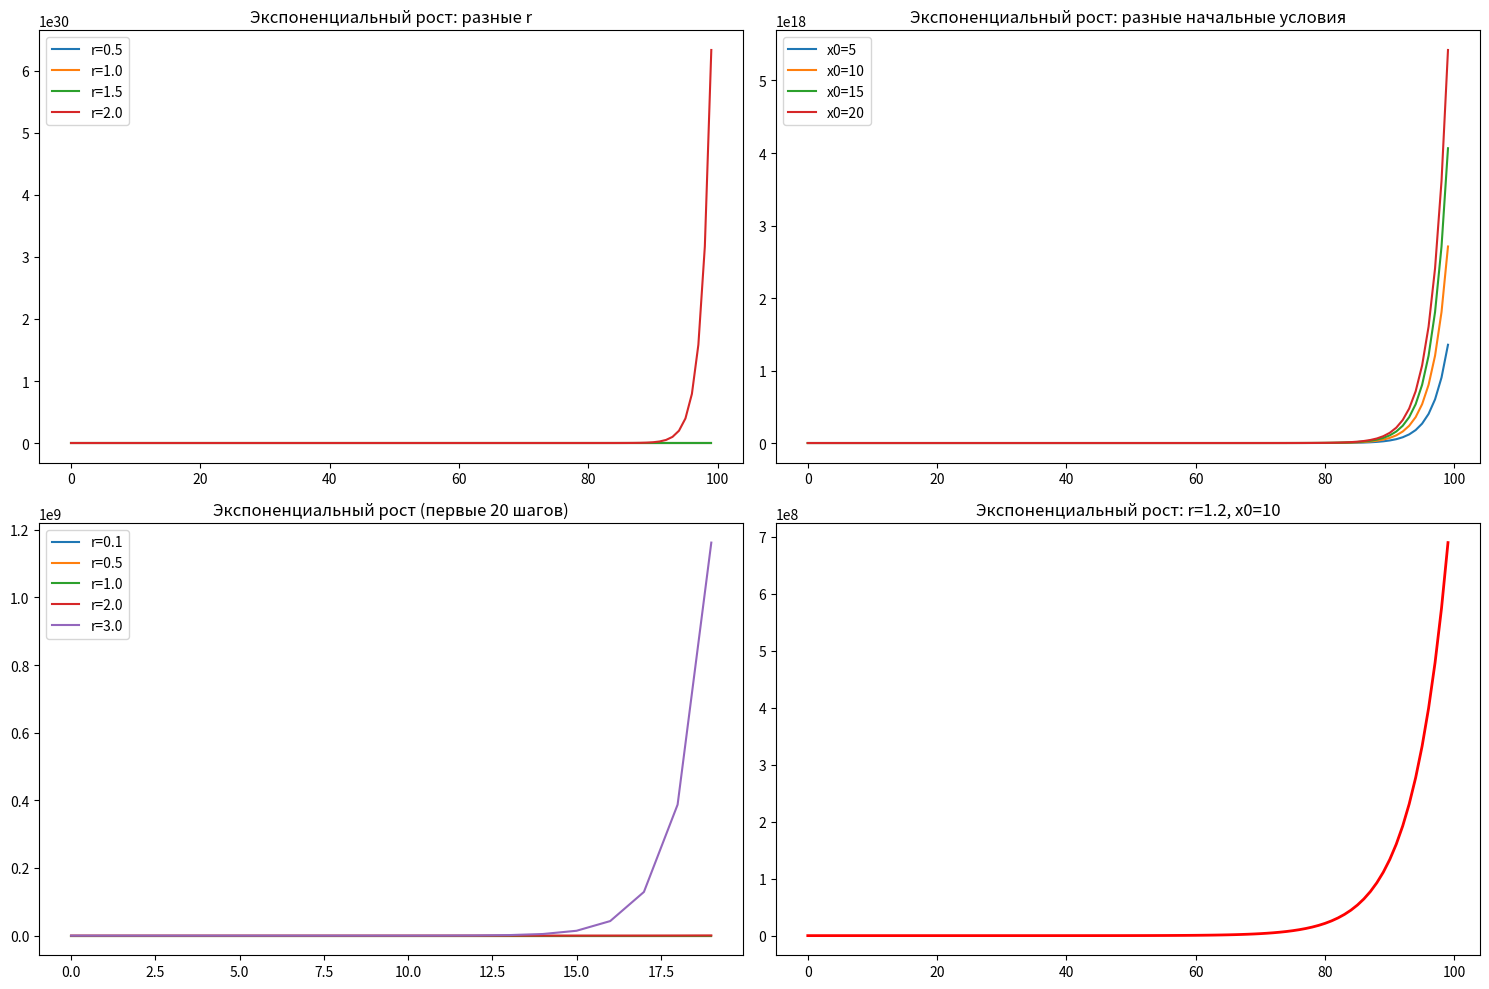
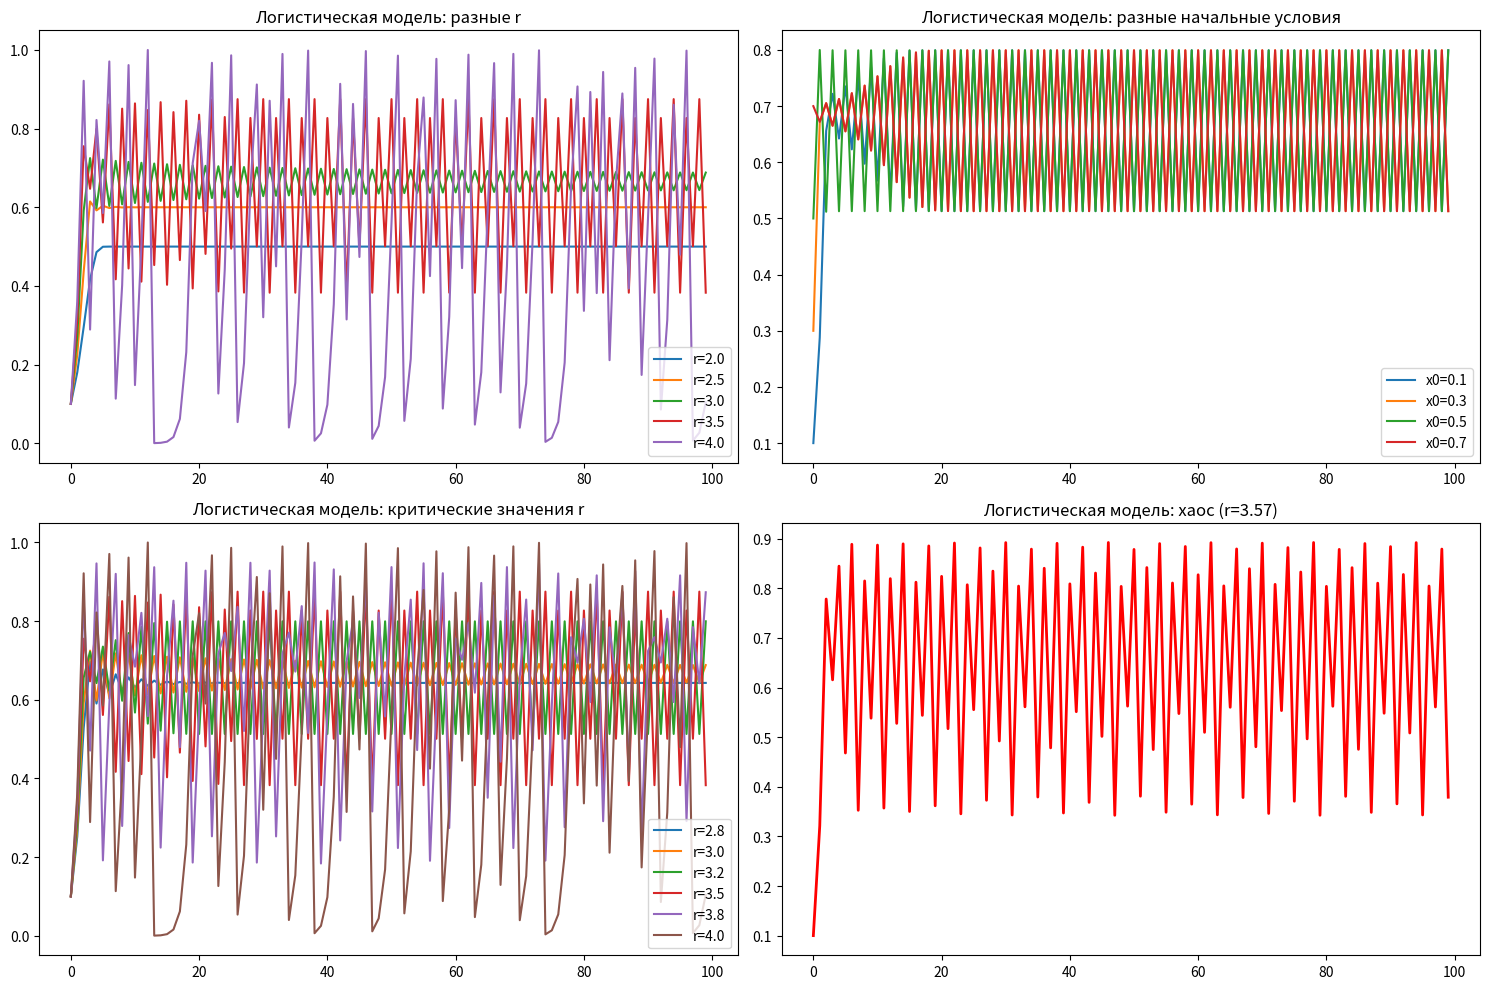
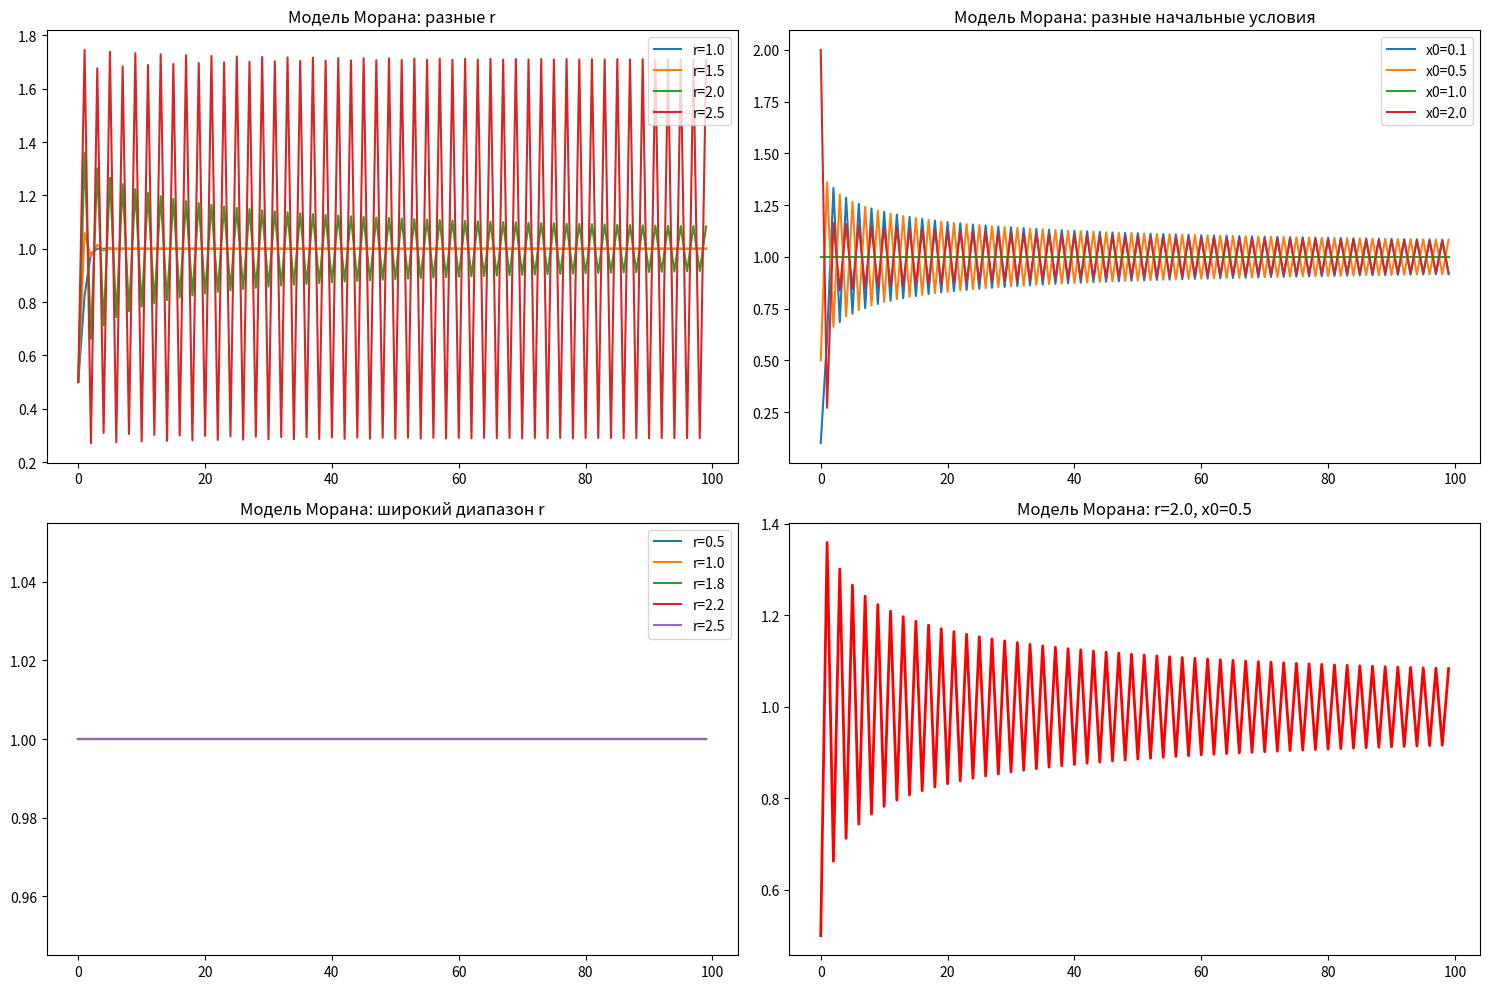
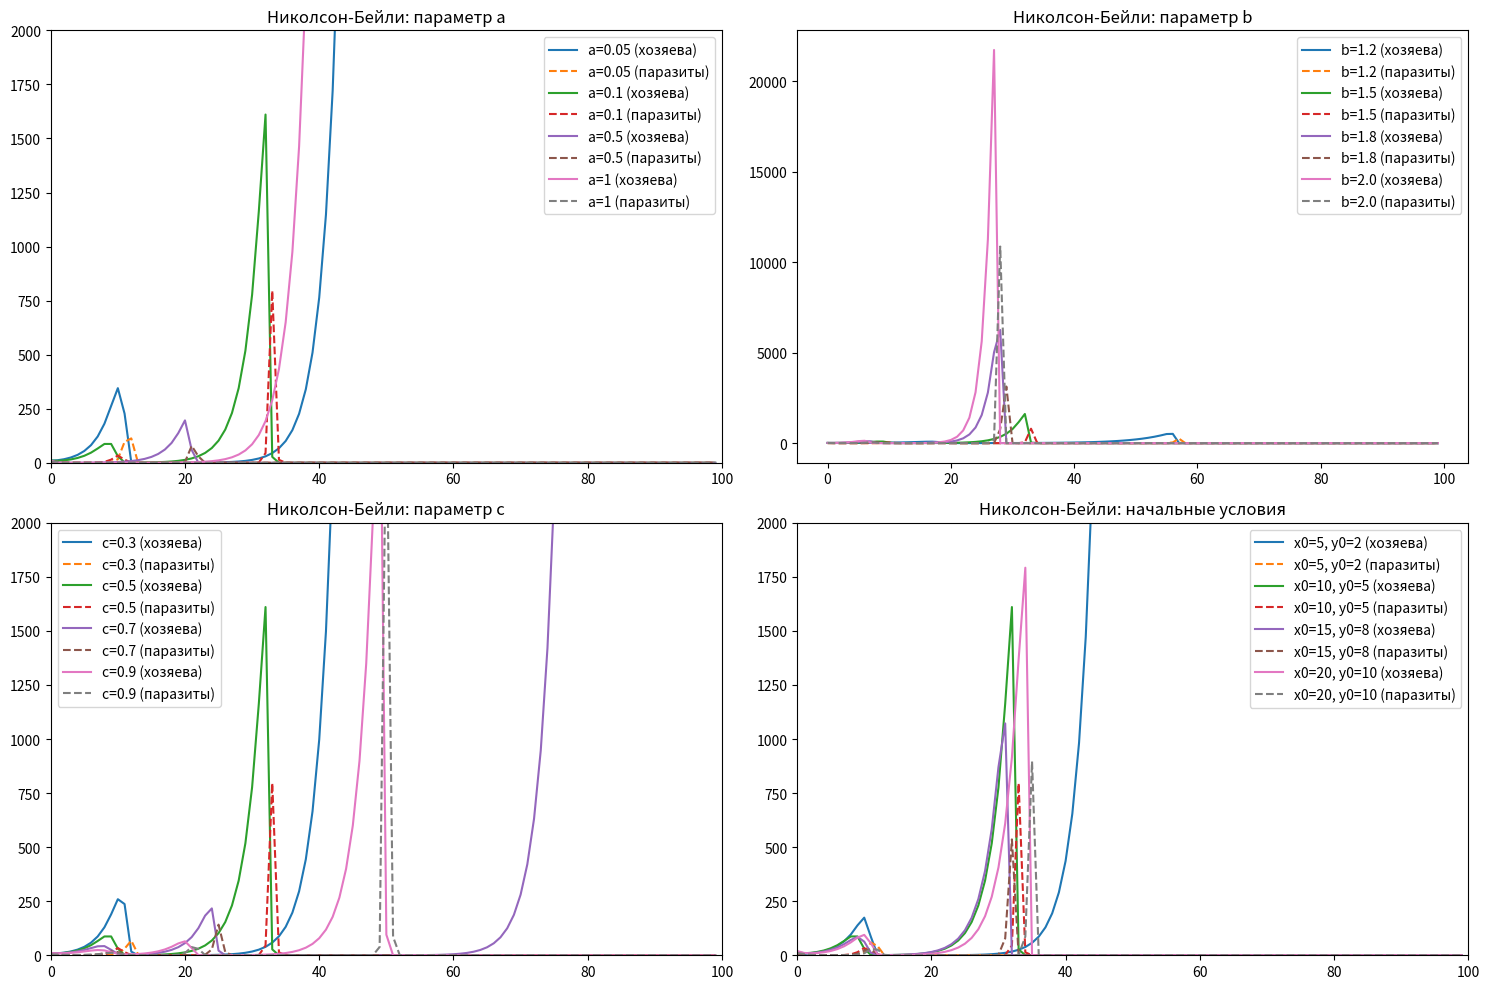

Here is the Python script that generated these plots, in order:
import numpy as np
import matplotlib.pyplot as plt

def exponential_growth(x0, r, T):
    x = np.zeros(T)
    x[0] = x0
    for t in range(1, T):
        x[t] = r * x[t-1]
    return x

def logistic_model(x0, r, T):
    x = np.zeros(T)
    x[0] = x0
    for t in range(1, T):
        x[t] = r * x[t-1] * (1 - x[t-1])
    return x

def moran_model(x0, r, T):
    x = np.zeros(T)
    x[0] = x0
    for t in range(1, T):
        x[t] = x[t-1] * np.exp(r * (1 - x[t-1]))
    return x

def nicholson_bailey_model(x0, y0, a, b, c, T):
    x = np.zeros(T)
    y = np.zeros(T)
    x[0] = x0
    y[0] = y0
    for t in range(1, T):
        x[t] = b * x[t-1] * np.exp(-a * y[t-1])
        y[t] = c * x[t-1] * (1 - np.exp(-a * y[t-1]))
    return x, y

T = 100

plt.figure(figsize=(15, 10))
plt.subplot(2, 2, 1)
for r in [0.5, 1.0, 1.5, 2.0]:
    x = exponential_growth(10, r, T)
    plt.plot(x, label=f'r={r}')
plt.title('Экспоненциальный рост: разные r')
plt.legend()

plt.subplot(2, 2, 2)
for x0 in [5, 10, 15, 20]:
    x = exponential_growth(x0, 1.5, T)
    plt.plot(x, label=f'x0={x0}')
plt.title('Экспоненциальный рост: разные начальные условия')
plt.legend()

plt.subplot(2, 2, 3)
for r in [0.1, 0.5, 1.0, 2.0, 3.0]:
    x = exponential_growth(1, r, 20)
    plt.plot(x, label=f'r={r}')
plt.title('Экспоненциальный рост (первые 20 шагов)')
plt.legend()

plt.subplot(2, 2, 4)
x = exponential_growth(10, 1.2, T)
plt.plot(x, 'r-', linewidth=2)
plt.title('Экспоненциальный рост: r=1.2, x0=10')
plt.tight_layout()
plt.show()

plt.figure(figsize=(15, 10))
plt.subplot(2, 2, 1)
for r in [2.0, 2.5, 3.0, 3.5, 4.0]:
    x = logistic_model(0.1, r, T)
    plt.plot(x, label=f'r={r}')
plt.title('Логистическая модель: разные r')
plt.legend()

plt.subplot(2, 2, 2)
for x0 in [0.1, 0.3, 0.5, 0.7]:
    x = logistic_model(x0, 3.2, T)
    plt.plot(x, label=f'x0={x0}')
plt.title('Логистическая модель: разные начальные условия')
plt.legend()

plt.subplot(2, 2, 3)
r_critical = [2.8, 3.0, 3.2, 3.5, 3.8, 4.0]
for r in r_critical:
    x = logistic_model(0.1, r, T)
    plt.plot(x, label=f'r={r}')
plt.title('Логистическая модель: критические значения r')
plt.legend()

plt.subplot(2, 2, 4)
x = logistic_model(0.1, 3.57, T)
plt.plot(x, 'r-', linewidth=2)
plt.title('Логистическая модель: хаос (r=3.57)')
plt.tight_layout()
plt.show()

plt.figure(figsize=(15, 10))
plt.subplot(2, 2, 1)
for r in [1.0, 1.5, 2.0, 2.5]:
    x = moran_model(0.5, r, T)
    plt.plot(x, label=f'r={r}')
plt.title('Модель Морана: разные r')
plt.legend()

plt.subplot(2, 2, 2)
for x0 in [0.1, 0.5, 1.0, 2.0]:
    x = moran_model(x0, 2.0, T)
    plt.plot(x, label=f'x0={x0}')
plt.title('Модель Морана: разные начальные условия')
plt.legend()

plt.subplot(2, 2, 3)
for r in [0.5, 1.0, 1.8, 2.2, 2.5]:
    x = moran_model(1.0, r, T)
    plt.plot(x, label=f'r={r}')
plt.title('Модель Морана: широкий диапазон r')
plt.legend()

plt.subplot(2, 2, 4)
x = moran_model(0.5, 2.0, T)
plt.plot(x, 'r-', linewidth=2)
plt.title('Модель Морана: r=2.0, x0=0.5')
plt.tight_layout()
plt.show()

# Модель Николсона-Бейли
plt.figure(figsize=(15, 10))
plt.subplot(2, 2, 1)
a_params = [0.05, 0.1, 0.5, 1]
for a in a_params:
    x, y = nicholson_bailey_model(10, 5, a, 1.5, 0.5, T)
    plt.plot(x, label=f'a={a} (хозяева)')
    plt.plot(y, '--', label=f'a={a} (паразиты)')
plt.title('Николсон-Бейли: параметр a')
plt.legend()
plt.ylim(0, 2000)
plt.xlim(0, 100)

plt.subplot(2, 2, 2)
b_params = [1.2, 1.5, 1.8, 2.0]
for b in b_params:
    x, y = nicholson_bailey_model(10, 5, 0.1, b, 0.5, T)
    plt.plot(x, label=f'b={b} (хозяева)')
    plt.plot(y, '--', label=f'b={b} (паразиты)')
plt.title('Николсон-Бейли: параметр b')
plt.legend()

plt.subplot(2, 2, 3)
c_params = [0.3, 0.5, 0.7, 0.9]
for c in c_params:
    x, y = nicholson_bailey_model(10, 5, 0.1, 1.5, c, T)
    plt.plot(x, label=f'c={c} (хозяева)')
    plt.plot(y, '--', label=f'c={c} (паразиты)')
plt.title('Николсон-Бейли: параметр c')
plt.legend()
plt.ylim(0, 2000)
plt.xlim(0, 100)

plt.subplot(2, 2, 4)
x0_params = [5, 10, 15, 20]
y0_params = [2, 5, 8, 10]
for i in range(len(x0_params)):
    x, y = nicholson_bailey_model(x0_params[i], y0_params[i], 0.1, 1.5, 0.5, T)
    plt.plot(x, label=f'x0={x0_params[i]}, y0={y0_params[i]} (хозяева)')
    plt.plot(y, '--', label=f'x0={x0_params[i]}, y0={y0_params[i]} (паразиты)')
plt.title('Николсон-Бейли: начальные условия')
plt.legend()
plt.ylim(0, 2000)
plt.xlim(0, 100)
plt.tight_layout()
plt.show()